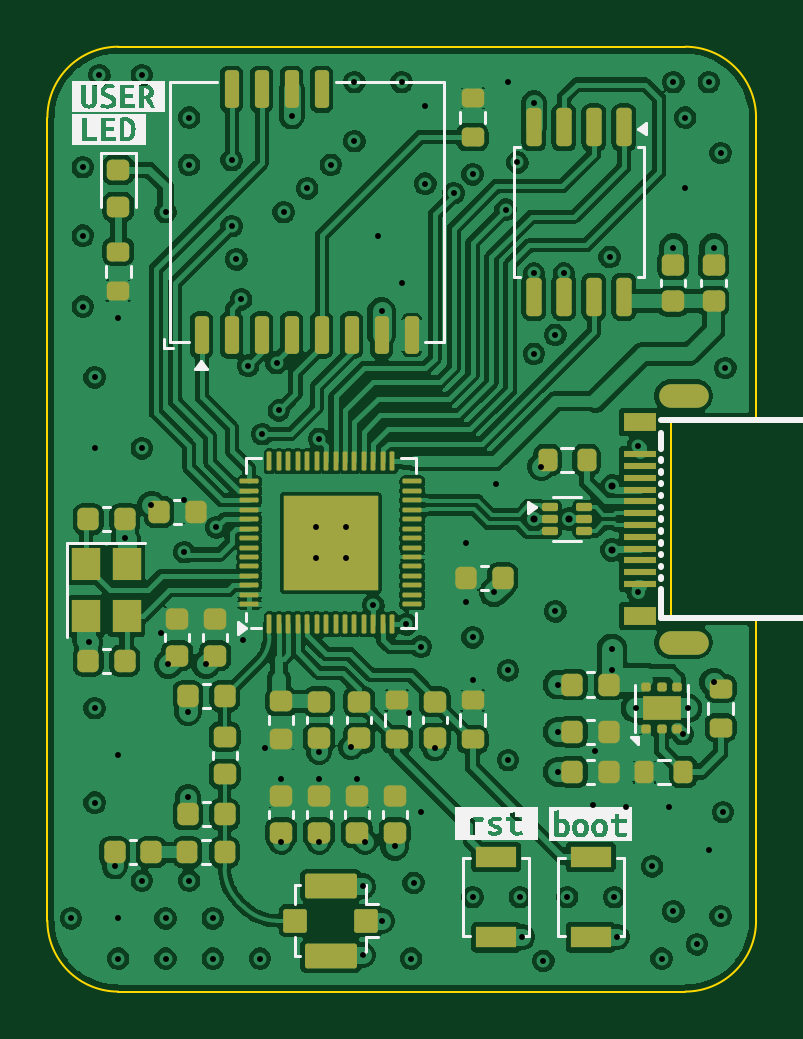
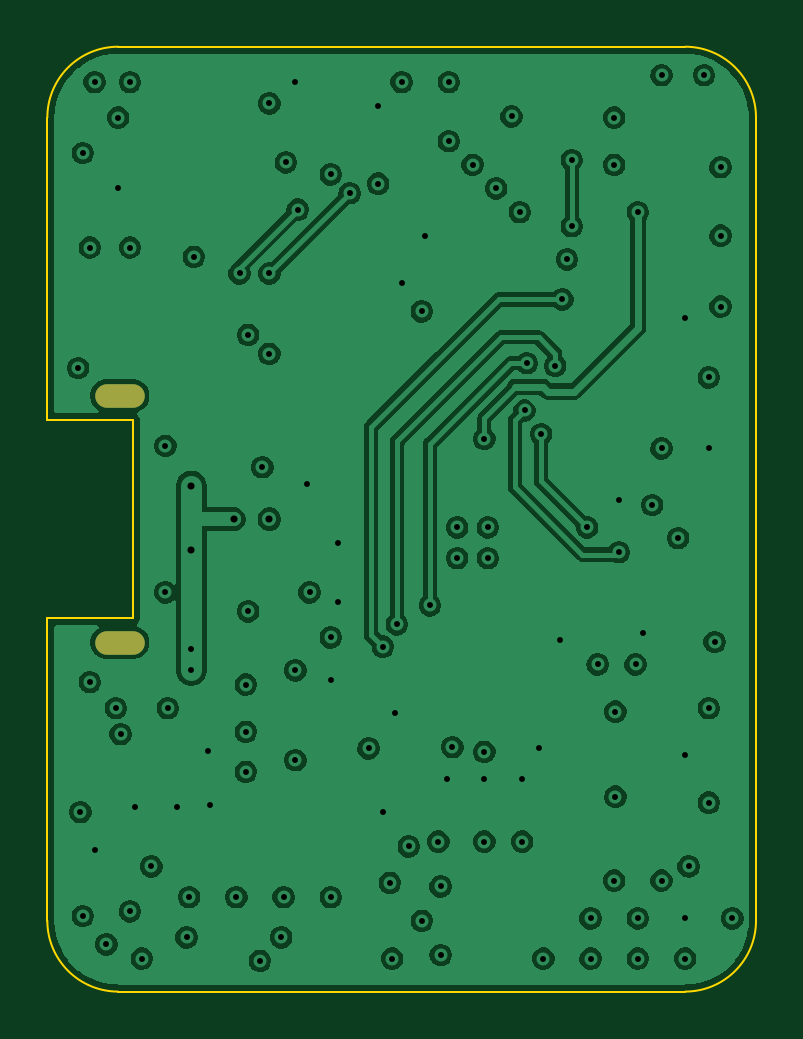
Circuit board: 11 layer files. Board 30.0 x 40.0 mm.
- bottom_copper: MESHTASTIC NODE-B_Cu.gbl (118995 bytes)
- bottom_mask: MESHTASTIC NODE-B_Mask.gbs (590 bytes)
- paste: MESHTASTIC NODE-B_Paste.gbp (483 bytes)
- bottom_silk: MESHTASTIC NODE-B_Silkscreen.gbo (484 bytes)
- outline: MESHTASTIC NODE-Edge_Cuts.gm1 (1161 bytes)
- top_copper: MESHTASTIC NODE-F_Cu.gtl (244105 bytes)
- top_mask: MESHTASTIC NODE-F_Mask.gts (8649 bytes)
- paste: MESHTASTIC NODE-F_Paste.gtp (8931 bytes)
- top_silk: MESHTASTIC NODE-F_Silkscreen.gto (20820 bytes)
- drill: MESHTASTIC NODE-NPTH.drl (281 bytes)
- drill: MESHTASTIC NODE-PTH.drl (2256 bytes)

=== bottom_copper: MESHTASTIC NODE-B_Cu.gbl (118995 bytes, source omitted) ===
=== bottom_mask: MESHTASTIC NODE-B_Mask.gbs ===
%TF.GenerationSoftware,KiCad,Pcbnew,9.0.1*%
%TF.CreationDate,2025-08-05T14:32:16+03:00*%
%TF.ProjectId,MESHTASTIC NODE,4d455348-5441-4535-9449-43204e4f4445,rev?*%
%TF.SameCoordinates,PX5f5e100PY5f5e100*%
%TF.FileFunction,Soldermask,Bot*%
%TF.FilePolarity,Negative*%
%FSLAX46Y46*%
G04 Gerber Fmt 4.6, Leading zero omitted, Abs format (unit mm)*
G04 Created by KiCad (PCBNEW 9.0.1) date 2025-08-05 14:32:16*
%MOMM*%
%LPD*%
G01*
G04 APERTURE LIST*
%ADD10O,2.100000X1.000000*%
G04 APERTURE END LIST*
D10*
%TO.C,J1*%
X26930000Y14775000D03*
X26930000Y25225000D03*
%TD*%
M02*

=== paste: MESHTASTIC NODE-B_Paste.gbp ===
%TF.GenerationSoftware,KiCad,Pcbnew,9.0.1*%
%TF.CreationDate,2025-08-05T14:32:16+03:00*%
%TF.ProjectId,MESHTASTIC NODE,4d455348-5441-4535-9449-43204e4f4445,rev?*%
%TF.SameCoordinates,PX5f5e100PY5f5e100*%
%TF.FileFunction,Paste,Bot*%
%TF.FilePolarity,Positive*%
%FSLAX46Y46*%
G04 Gerber Fmt 4.6, Leading zero omitted, Abs format (unit mm)*
G04 Created by KiCad (PCBNEW 9.0.1) date 2025-08-05 14:32:16*
%MOMM*%
%LPD*%
G01*
G04 APERTURE LIST*
G04 APERTURE END LIST*
M02*

=== bottom_silk: MESHTASTIC NODE-B_Silkscreen.gbo ===
%TF.GenerationSoftware,KiCad,Pcbnew,9.0.1*%
%TF.CreationDate,2025-08-05T14:32:16+03:00*%
%TF.ProjectId,MESHTASTIC NODE,4d455348-5441-4535-9449-43204e4f4445,rev?*%
%TF.SameCoordinates,PX5f5e100PY5f5e100*%
%TF.FileFunction,Legend,Bot*%
%TF.FilePolarity,Positive*%
%FSLAX46Y46*%
G04 Gerber Fmt 4.6, Leading zero omitted, Abs format (unit mm)*
G04 Created by KiCad (PCBNEW 9.0.1) date 2025-08-05 14:32:16*
%MOMM*%
%LPD*%
G01*
G04 APERTURE LIST*
G04 APERTURE END LIST*
M02*

=== outline: MESHTASTIC NODE-Edge_Cuts.gm1 ===
%TF.GenerationSoftware,KiCad,Pcbnew,9.0.1*%
%TF.CreationDate,2025-08-05T14:32:16+03:00*%
%TF.ProjectId,MESHTASTIC NODE,4d455348-5441-4535-9449-43204e4f4445,rev?*%
%TF.SameCoordinates,PX5f5e100PY5f5e100*%
%TF.FileFunction,Profile,NP*%
%FSLAX46Y46*%
G04 Gerber Fmt 4.6, Leading zero omitted, Abs format (unit mm)*
G04 Created by KiCad (PCBNEW 9.0.1) date 2025-08-05 14:32:16*
%MOMM*%
%LPD*%
G01*
G04 APERTURE LIST*
%TA.AperFunction,Profile*%
%ADD10C,0.100000*%
%TD*%
G04 APERTURE END LIST*
D10*
X30000000Y15800000D02*
X30000000Y3000000D01*
X3000000Y0D02*
X27000000Y0D01*
X0Y37000000D02*
G75*
G02*
X3000000Y40000000I3000000J0D01*
G01*
X30000000Y37000000D02*
X30000000Y24200000D01*
X0Y3000000D02*
X0Y37000000D01*
X3000000Y40000000D02*
X27000000Y40000000D01*
X27000000Y40000000D02*
G75*
G02*
X30000000Y37000000I0J-3000000D01*
G01*
X30000000Y3000000D02*
G75*
G02*
X27000000Y0I-3000000J0D01*
G01*
X3000000Y0D02*
G75*
G02*
X0Y3000000I0J3000000D01*
G01*
%TO.C,J1*%
X26390000Y15800000D02*
X30000000Y15800000D01*
X26390000Y15800000D02*
X26390000Y24200000D01*
X26390000Y24200000D02*
X30000000Y24200000D01*
%TD*%
M02*

=== top_copper: MESHTASTIC NODE-F_Cu.gtl (244105 bytes, source omitted) ===
=== top_mask: MESHTASTIC NODE-F_Mask.gts (8649 bytes, source omitted) ===
=== paste: MESHTASTIC NODE-F_Paste.gtp (8931 bytes, source omitted) ===
=== top_silk: MESHTASTIC NODE-F_Silkscreen.gto (20820 bytes, source omitted) ===
=== drill: MESHTASTIC NODE-NPTH.drl ===
M48
; DRILL file {KiCad 9.0.1} date 2025-08-05T14:32:14+0300
; FORMAT={-:-/ absolute / metric / decimal}
; #@! TF.CreationDate,2025-08-05T14:32:14+03:00
; #@! TF.GenerationSoftware,Kicad,Pcbnew,9.0.1
; #@! TF.FileFunction,NonPlated,1,4,NPTH
FMAT,2
METRIC
%
G90
G05
M30

=== drill: MESHTASTIC NODE-PTH.drl ===
M48
; DRILL file {KiCad 9.0.1} date 2025-08-05T14:32:14+0300
; FORMAT={-:-/ absolute / metric / decimal}
; #@! TF.CreationDate,2025-08-05T14:32:14+03:00
; #@! TF.GenerationSoftware,Kicad,Pcbnew,9.0.1
; #@! TF.FileFunction,Plated,1,4,PTH
FMAT,2
METRIC
; #@! TA.AperFunction,Plated,PTH,ViaDrill
T1C0.250
; #@! TA.AperFunction,Plated,PTH,ViaDrill
T2C0.300
; #@! TA.AperFunction,Plated,PTH,ComponentDrill
T3C0.500
%
G90
G05
T1
X1.0Y3.1
X1.5Y34.9
X1.5Y32.0
X1.5Y29.0
X1.75Y14.8
X2.0Y26.0
X2.0Y23.0
X2.0Y12.0
X2.0Y8.0
X2.2Y38.8
X2.85Y5.3
X3.0Y28.5
X3.0Y10.0
X3.0Y3.1
X3.0Y1.4
X3.3Y19.2
X4.0Y38.8
X4.0Y23.0
X4.0Y4.7
X4.4Y20.6
X4.8Y15.2
X5.0Y33.0
X5.0Y3.1
X5.0Y1.4
X5.1Y13.85
X5.8Y20.8
X5.8Y18.6
X5.95Y11.85
X5.95Y8.25
X6.0Y37.0
X6.0Y35.0
X6.0Y4.7
X6.7Y13.85
X7.0Y3.1
X7.0Y1.4
X7.15Y19.65
X7.8Y35.2
X7.8Y32.4
X8.0Y31.0
X8.2Y29.3
X8.3Y14.9
X8.5Y26.5
X9.0Y1.4
X9.1Y23.6
X9.2Y10.3
X9.7Y26.6
X9.8Y24.6
X9.9Y9.0
X9.9Y6.35
X10.0Y33.0
X10.35Y37.05
X11.0Y34.0
X11.35Y19.65
X11.35Y18.35
X11.5Y23.4
X11.5Y10.15
X11.5Y9.0
X11.5Y6.35
X12.0Y35.0
X12.65Y19.65
X12.65Y18.35
X12.85Y10.35
X13.0Y38.5
X13.0Y36.0
X13.1Y9.0
X13.35Y4.45
X13.35Y1.55
X13.45Y6.35
X13.8Y16.35
X14.0Y32.0
X14.15Y28.8
X14.15Y3.0
X14.7Y6.15
X15.0Y38.5
X15.0Y30.0
X15.2Y15.55
X15.3Y11.8
X15.4Y1.4
X15.5Y4.6
X15.8Y14.6
X15.8Y7.6
X16.0Y37.5
X16.0Y34.2
X16.4Y10.3
X17.2Y33.8
X17.7Y19.0
X17.7Y16.5
X18.0Y34.6
X18.0Y15.0
X18.0Y13.2
X18.0Y4.0
X18.9Y16.9
X19.0Y21.5
X19.4Y33.1
X19.5Y38.5
X19.5Y13.6
X19.5Y9.8
X19.9Y35.1
X20.0Y4.0
X20.1Y2.3
X20.6Y37.6
X20.6Y30.4
X20.6Y27.0
X20.9Y22.2
X21.0Y1.3
X21.5Y27.8
X21.5Y16.1
X21.6Y13.0
X21.6Y11.0
X21.6Y9.3
X21.865Y30.4
X22.0Y4.0
X23.1Y7.9
X23.2Y10.2
X23.8Y31.1
X23.9Y14.5
X23.9Y13.6
X24.0Y4.0
X24.1Y2.3
X24.5Y7.8
X24.9Y12.0
X25.0Y23.1
X25.0Y16.9
X25.6Y5.3
X26.0Y1.4
X26.3Y7.8
X26.5Y38.5
X26.5Y31.5
X26.5Y3.4
X26.9Y10.9
X27.0Y37.0
X27.0Y34.0
X27.1Y12.0
X27.5Y2.0
X28.0Y38.5
X28.0Y6.0
X28.2Y31.5
X28.2Y13.1
X28.5Y35.5
X28.5Y3.2
X28.6Y7.6
X28.7Y26.4
T2
X20.6Y20.0
X22.1Y20.0
X23.9Y21.4
X23.9Y18.7
T3
G00X26.415Y25.225
M15
G01X27.445Y25.225
M16
G05
G00X26.415Y14.775
M15
G01X27.445Y14.775
M16
G05
M30
